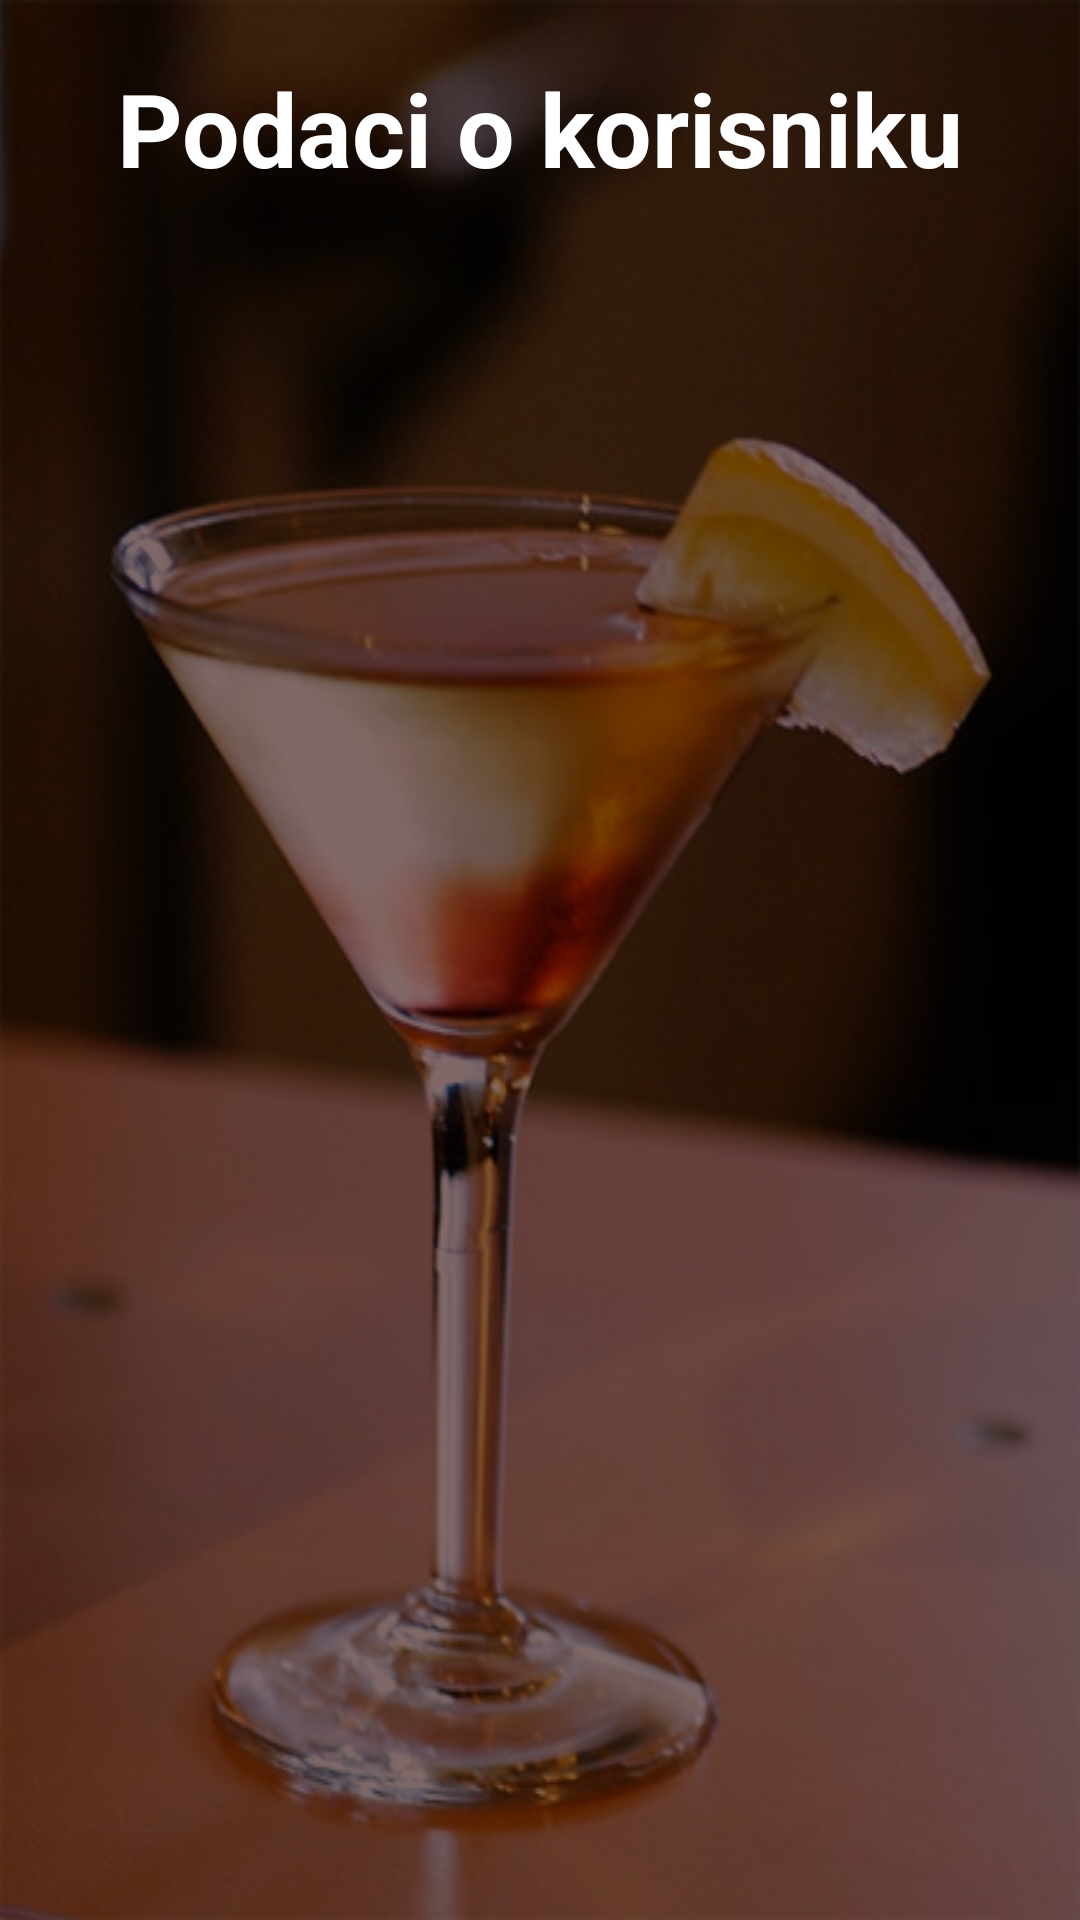

The Android layout XML behind this screen, and the referenced resources:
<!-- AndroidManifest.xml: application theme Theme.IspitniProjekat -->
<!-- res/layout/activity_profile.xml -->
<?xml version="1.0" encoding="utf-8"?>
<LinearLayout xmlns:android="http://schemas.android.com/apk/res/android"
    xmlns:tools="http://schemas.android.com/tools"
    android:layout_width="match_parent"
    android:layout_height="match_parent"
    android:background="@drawable/cocktail1"
    android:backgroundTint="#816868"
    android:backgroundTintMode="multiply"
    android:orientation="vertical"
    tools:context=".ProfileActivity">

    <TextView
        android:id="@+id/labelText1"
        android:layout_width="match_parent"
        android:layout_height="wrap_content"
        android:layout_centerInParent="true"
        android:layout_margin="20dp"
        android:layout_weight="0"
        android:gravity="center"
        android:text="Podaci o korisniku"
        android:textColor="#FFFFFF"
        android:textSize="34sp"
        android:textStyle="bold" />

    <TextView
        android:id="@+id/labelShowUser"
        android:layout_width="match_parent"
        android:layout_height="wrap_content"
        android:layout_margin="20dp"
        android:layout_weight="0"
        android:lines="8"
        android:textColor="#FFFFFF"
        android:textSize="18sp" />

</LinearLayout>
<!-- resources referenced by this layout -->
<resources>
  <!-- drawable cocktail1: jpg bitmap (drawable, 40581 bytes) -->
  <style name="Theme.IspitniProjekat" parent="Theme.AppCompat.NoActionBar">
          
          <item name="colorPrimary">@color/purple_500</item>
          <item name="colorPrimaryVariant">@color/purple_700</item>
          <item name="colorOnPrimary">@color/white</item>
          
          <item name="colorSecondary">@color/teal_200</item>
          <item name="colorSecondaryVariant">@color/teal_700</item>
          <item name="colorOnSecondary">@color/black</item>
          
          <item name="android:statusBarColor" tools:targetApi="l">?attr/colorPrimaryVariant</item>
          
      </style>
  <!-- not gathered from this repository: default colours our renderer supplied (Android Studio template values) -->
  <color name="purple_500">#FF6200EE</color>
  <color name="purple_700">#FF3700B3</color>
  <color name="teal_200">#FF03DAC5</color>
  <color name="teal_700">#FF018786</color>
  <color name="black">#FF000000</color>
  <color name="white">#FFFFFFFF</color>
</resources>
